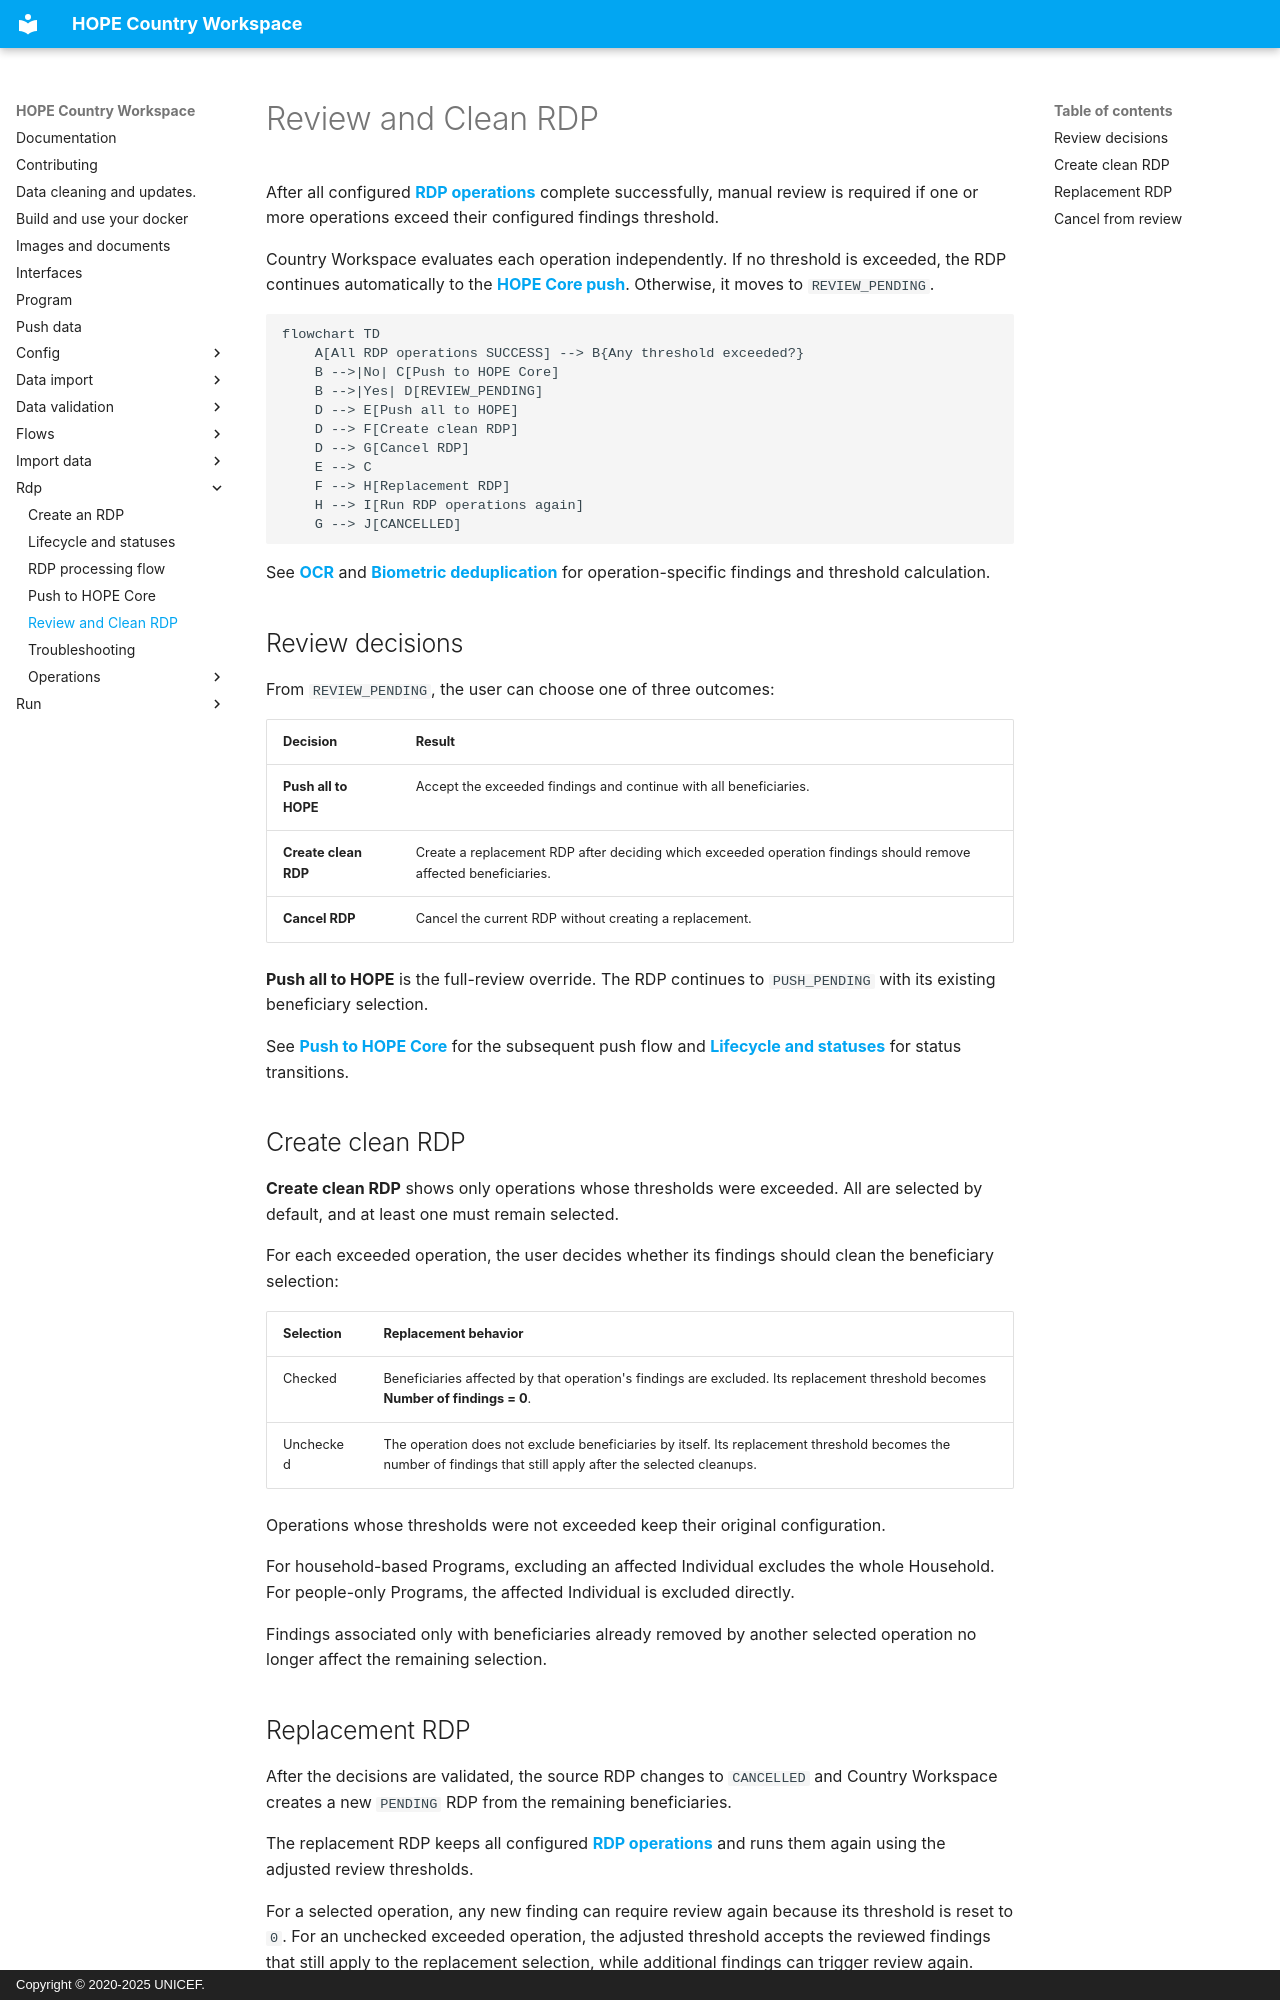

repository: unicef/hope-country-workspace · page: rdp/review/index.html · generator: mkdocs · copyright: Copyright © 2020-2025 UNICEF.

# Review and Clean RDP

After all configured **[RDP operations](operations/index.md)** complete successfully, manual review is required if one or more operations exceed their configured findings threshold.

Country Workspace evaluates each operation independently. If no threshold is exceeded, the RDP continues automatically to the **[HOPE Core push](push.md)**. Otherwise, it moves to `REVIEW_PENDING`.

```mermaid
flowchart TD
    A[All RDP operations SUCCESS] --> B{Any threshold exceeded?}
    B -->|No| C[Push to HOPE Core]
    B -->|Yes| D[REVIEW_PENDING]
    D --> E[Push all to HOPE]
    D --> F[Create clean RDP]
    D --> G[Cancel RDP]
    E --> C
    F --> H[Replacement RDP]
    H --> I[Run RDP operations again]
    G --> J[CANCELLED]
```

See **[OCR](operations/ocr.md#review)** and **[Biometric deduplication](operations/deduplication.md#review)** for operation-specific findings and threshold calculation.

## Review decisions

From `REVIEW_PENDING`, the user can choose one of three outcomes:

| Decision | Result |
| --- | --- |
| **Push all to HOPE** | Accept the exceeded findings and continue with all beneficiaries. |
| **Create clean RDP** | Create a replacement RDP after deciding which exceeded operation findings should remove affected beneficiaries. |
| **Cancel RDP** | Cancel the current RDP without creating a replacement. |

**Push all to HOPE** is the full-review override. The RDP continues to `PUSH_PENDING` with its existing beneficiary selection.

See **[Push to HOPE Core](push.md)** for the subsequent push flow and **[Lifecycle and statuses](lifecycle.md)** for status transitions.

## Create clean RDP

**Create clean RDP** shows only operations whose thresholds were exceeded. All are selected by default, and at least one must remain selected.

For each exceeded operation, the user decides whether its findings should clean the beneficiary selection:

| Selection | Replacement behavior |
| --- | --- |
| Checked | Beneficiaries affected by that operation's findings are excluded. Its replacement threshold becomes **Number of findings = 0**. |
| Unchecked | The operation does not exclude beneficiaries by itself. Its replacement threshold becomes the number of findings that still apply after the selected cleanups. |

Operations whose thresholds were not exceeded keep their original configuration.

For household-based Programs, excluding an affected Individual excludes the whole Household. For people-only Programs, the affected Individual is excluded directly.

Findings associated only with beneficiaries already removed by another selected operation no longer affect the remaining selection.
